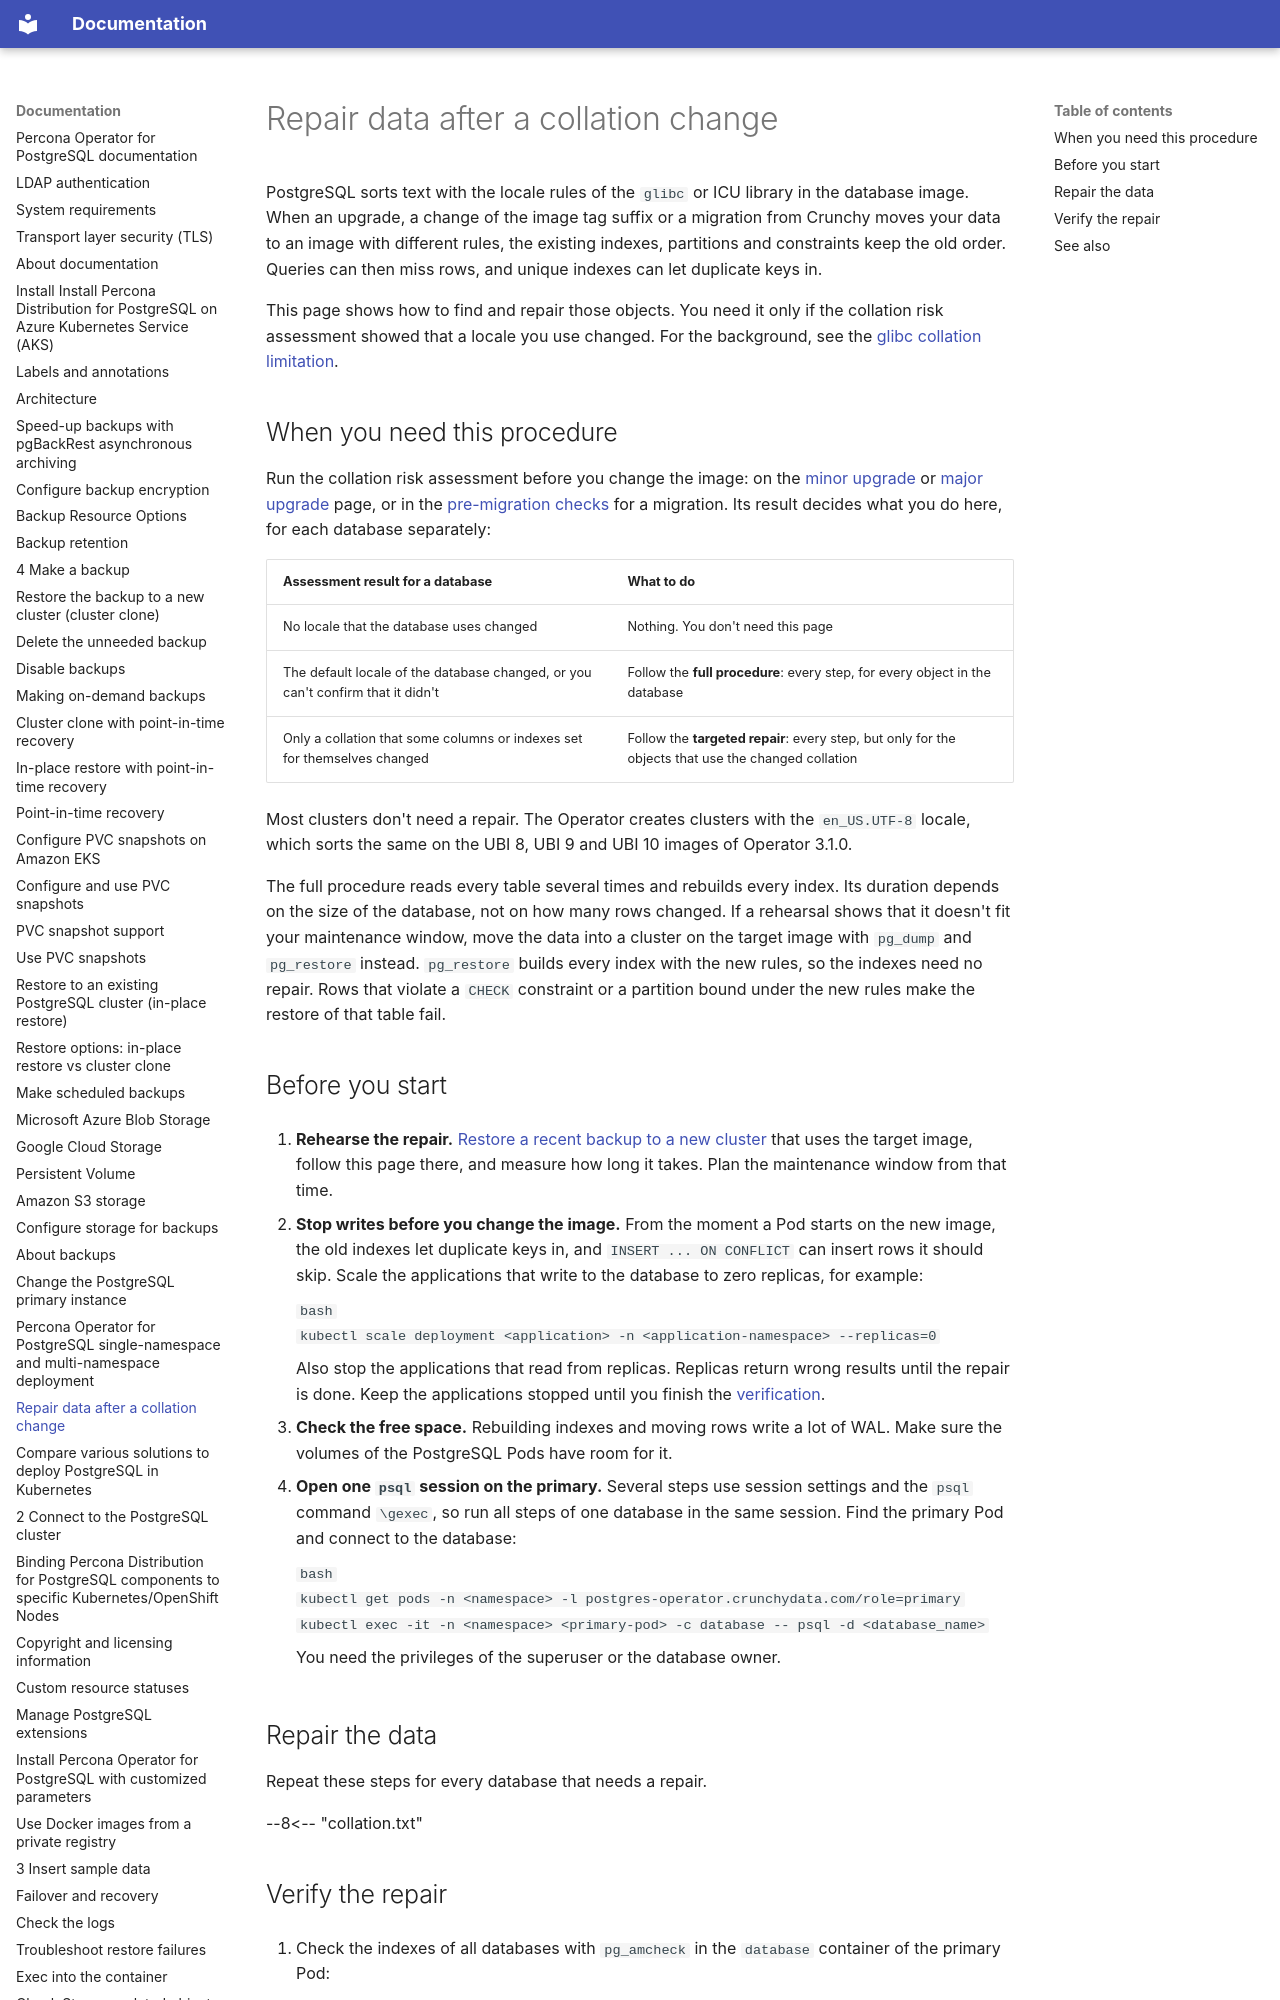

repository: percona/k8spg-docs · page: collation-repair/index.html · generator: mkdocs

# Repair data after a collation change

PostgreSQL sorts text with the locale rules of the `glibc` or ICU library in the database image. When an upgrade, a change of the image tag suffix or a migration from Crunchy moves your data to an image with different rules, the existing indexes, partitions and constraints keep the old order. Queries can then miss rows, and unique indexes can let duplicate keys in.

This page shows how to find and repair those objects. You need it only if the collation risk assessment showed that a locale you use changed. For the background, see the [glibc collation limitation](limitations.md#glibc-collation-changes-between-images).
